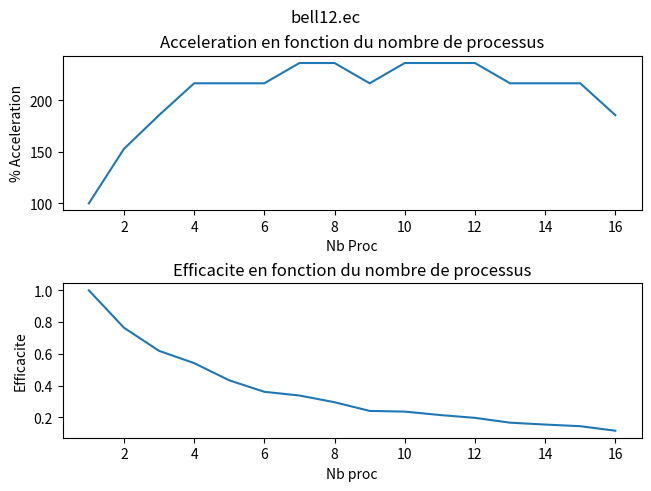
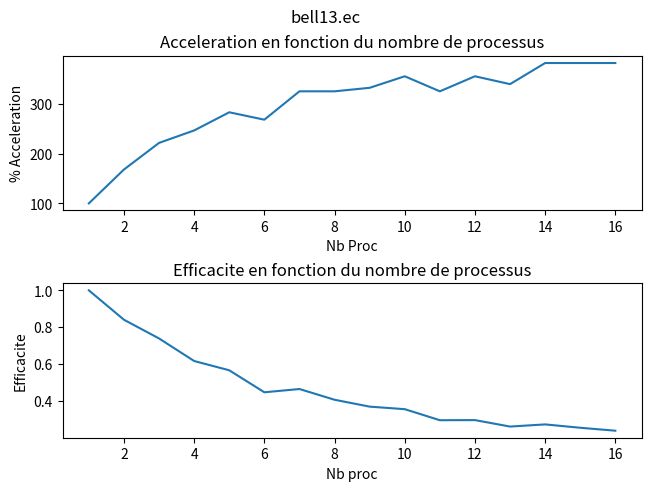
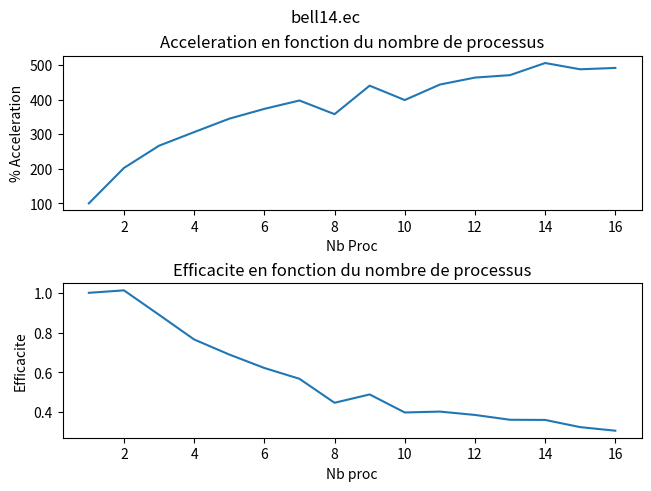
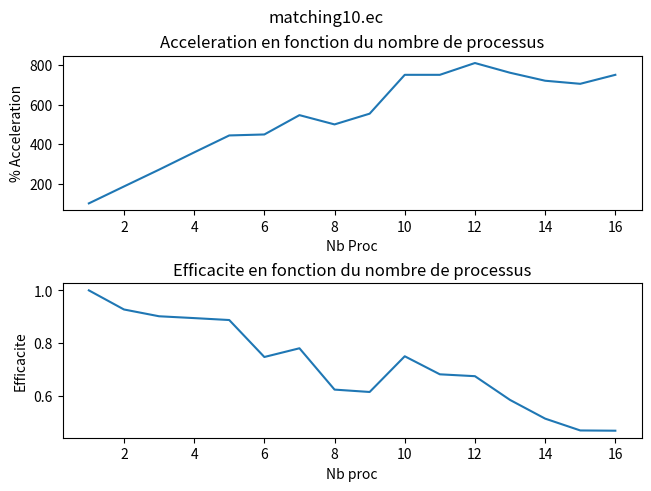
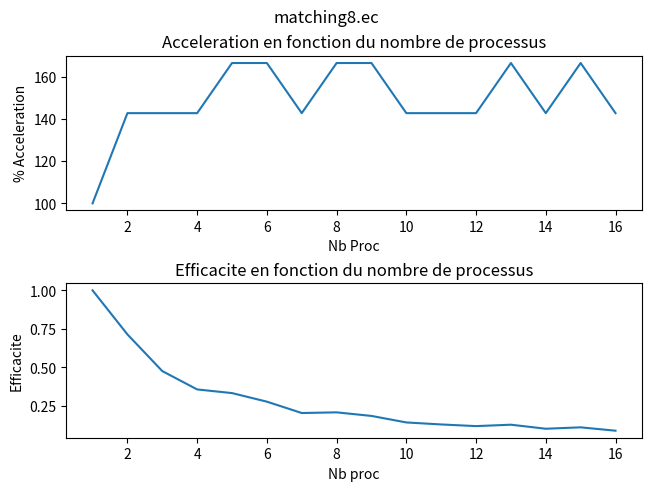
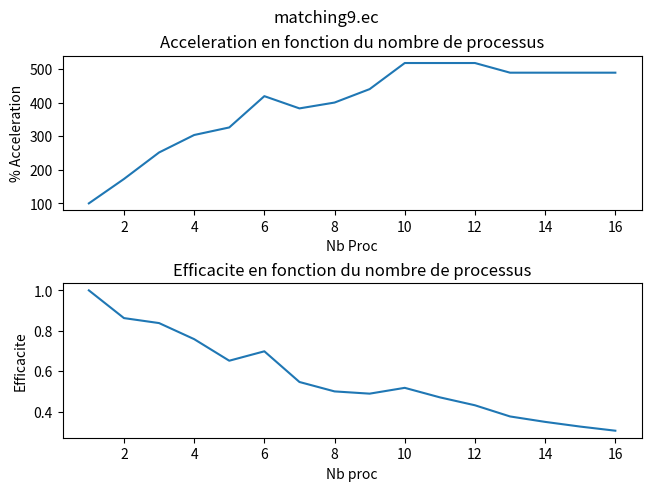
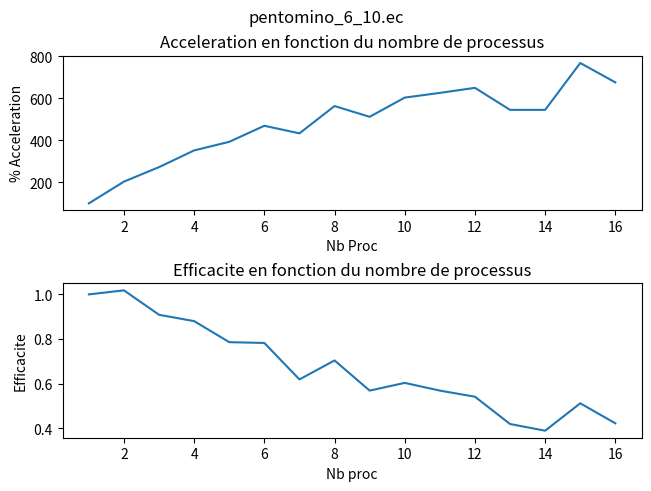
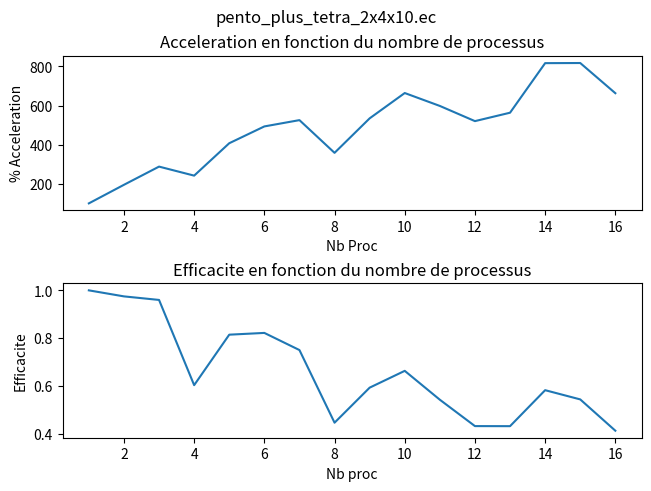

Generate these figures, in order, with matplotlib:
import matplotlib.pyplot as plt
import numpy as np


def plot_graph(temps_dexec, title):
    acc = np.zeros(len(temps_dexec))
    efficacite = np.zeros(len(temps_dexec))
    for i in range(len(temps_dexec)):
        acc[i] = temps_dexec[0] / temps_dexec[i]
        efficacite[i] = acc[i] / (i + 1)
    acc *=100
    # Graphe efficacité
    fig, axs = plt.subplots(2, 1, constrained_layout=True)
    axs[0].plot(range(1, len(temps_dexec) + 1), acc, '-')
    axs[0].set_title('Acceleration en fonction du nombre de processus')
    axs[0].set_xlabel('Nb Proc')
    axs[0].set_ylabel('% Acceleration')

    axs[1].plot(range(1, len(temps_dexec) + 1), efficacite, '-')
    axs[1].set_xlabel('Nb proc')
    axs[1].set_ylabel('Efficacite')
    axs[1].set_title('Efficacite en fonction du nombre de processus')
    fig.suptitle(title)

    plt.savefig(title[:-2] + 'png')




if __name__ == '__main__':
    d = {'bell12.ec': ['2.6', '2.4', '2.7', '2.4', '2.5', '2.4', '2.8', '2.7', '2.5', '2.5', '2.5', '2.9', '2.7', '2.6', '2.7', '2.7'],
         'bell13.ec': ['15.3', '14.8', '14.3', '14.3', '15.0', '14.2', '15.5', '15.9', '14.6', '16.0', '14.9', '15.6', '15.2', '15.5', '14.8', '15.1'],
         'bell14.ec': ['100.9', '103.0', '102.1', '104.6', '122.4', '106.9', '104.1', '113.7', '121.7', '105.7', '108.6', '104.3', '106.0', '107.0', '127.7', '107.0'],
         'matching10.ec': ['172.7', '92.1', '60.6', '65.8', '63.7', '37.5', '66.3', '50.4', '29.8', '97.8', '87.4', '78.3', '70.3', '65.3', '51.5', '40.3'],
         'matching8.ec': ['1.0', '0.7', '0.7', '0.8', '0.6', '0.7', '0.6', '0.9', '0.8', '0.9', '0.8', '0.7', '0.7', '0.6', '0.7', '1.2'],
         'matching9.ec': ['9.7', '5.0', '4.1', '3.2', '3.1', '4.1', '3.4', '2.3', '5.7', '5.1', '4.6', '3.9', '3.6', '2.9', '2.4', '1.8'],
         'pentomino_6_10.ec': ['16.2', '8.3', '6.3', '4.9', '4.4', '3.6', '4.6', '3.2', '4.5', '2.9', '6.9', '5.5', '5.0', '3.7', '2.6', '2.0'],
         'pento_plus_tetra_2x4x10.ec': ['1003.0', '519.8', '370.0', '266.6', '263.9', '253.5', '279.4', '150.1', '283.8', '170.1', '425.7', '340.3', '302.4', '216.3', '149.7', '80.3']}

    d2 = {'bell12.ec': ['2.6', '1.7', '1.4', '1.2', '1.2', '1.2', '1.1', '1.1', '1.2', '1.1', '1.1', '1.1', '1.2', '1.2', '1.2', '1.4'],
          'bell13.ec': ['15.3', '9.1', '6.9', '6.2', '5.4', '5.7', '4.7', '4.7', '4.6', '4.3', '4.7', '4.3', '4.5', '4.0', '4.0', '4.0'],
          'bell14.ec': ['122.5', '60.5', '45.9', '40.0', '35.5', '32.8', '30.8', '34.2', '27.8', '30.7', '27.6', '26.4', '26.0', '24.2', '25.1', '24.9'],
          'matching10.ec': ['162.9', '87.8', '60.2', '45.5', '36.7', '36.3', '29.8', '32.6', '29.4', '21.7', '21.7', '20.1', '21.4', '22.6', '23.1', '21.7'],
          'matching8.ec': ['1.0', '0.7', '0.7', '0.7', '0.6', '0.6', '0.7', '0.6', '0.6', '0.7', '0.7', '0.7', '0.6', '0.7', '0.6', '0.7'],
          'matching9.ec': ['8.8', '5.1', '3.5', '2.9', '2.7', '2.1', '2.3', '2.2', '2.0', '1.7', '1.7', '1.7', '1.8', '1.8', '1.8', '1.8'],
          'pentomino_6_10.ec': ['16.9', '8.3', '6.2', '4.8', '4.3', '3.6', '3.9', '3.0', '3.3', '2.8', '2.7', '2.6', '3.1', '3.1', '2.2', '2.5'],
          'pento_plus_tetra_2x4x10.ec': ['1023.0', '524.7', '355.2', '423.0', '251.0', '207.3', '194.6', '285.4', '191.3', '154.0', '171.0', '196.5', '181.5', '125.2', '125.1', '154.2']}

    for k, v in d2.items():
        plot_graph([float(x) for x in v], k)
    #exec_alternate_bell14()
